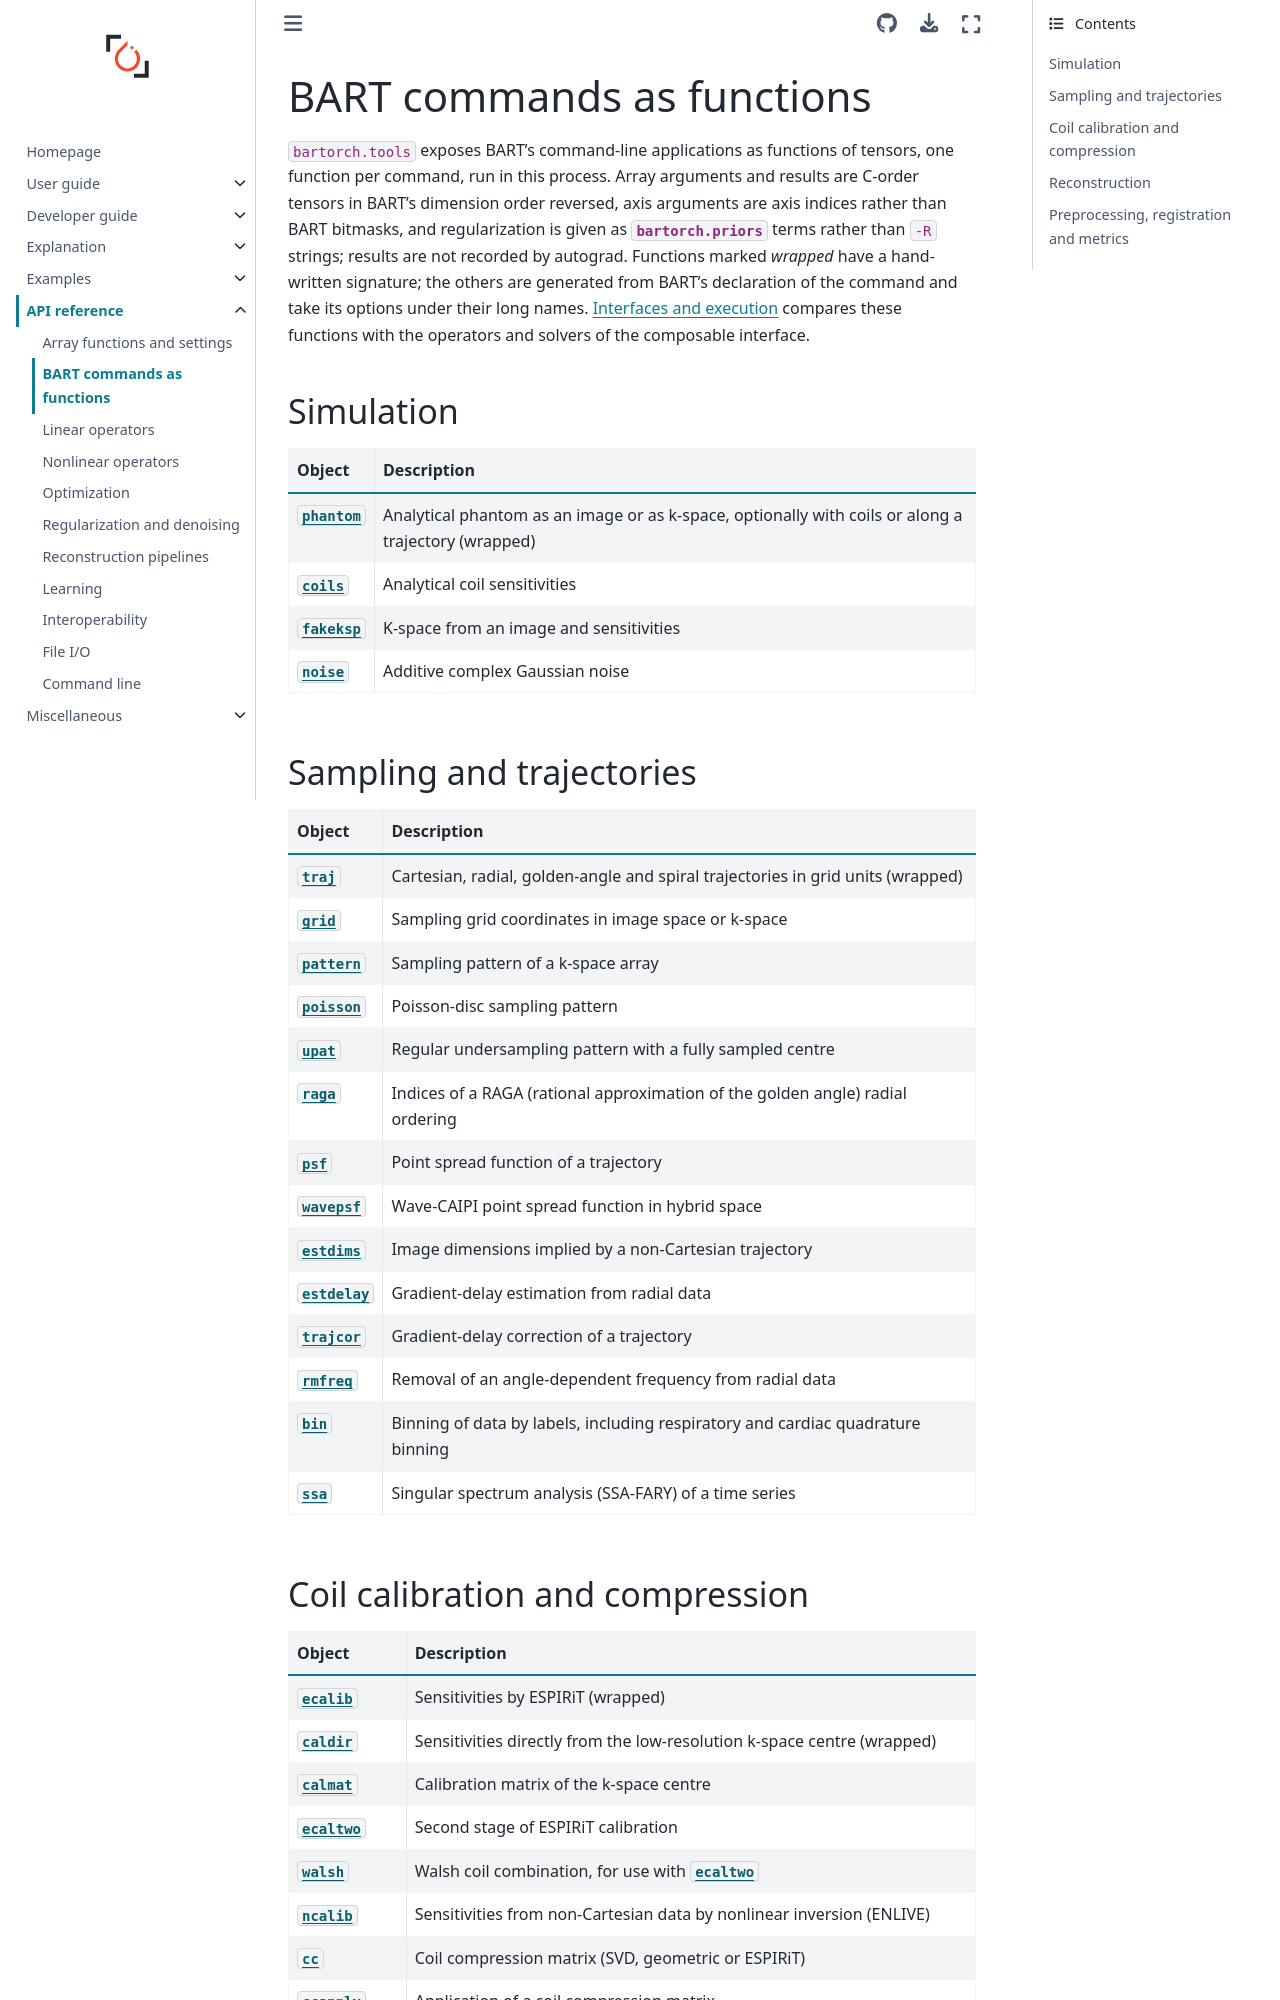

repository: mcencini/bartorch · page: latest/api/tools.html · generator: sphinx

# BART commands as functions

`bartorch.tools` exposes BART's command-line applications as functions of
tensors, one function per command, run in this process.  Array arguments and
results are C-order tensors in BART's dimension order reversed, axis arguments
are axis indices rather than BART bitmasks, and regularization is given as
{mod}`bartorch.priors` terms rather than `-R` strings; results are not recorded
by autograd.  Functions marked *wrapped* have a hand-written signature; the
others are generated from BART's declaration of the command and take its
options under their long names.  {doc}`../explanation/execution-model`
compares these functions with the operators and solvers of the composable
interface.

```{eval-rst}
.. currentmodule:: bartorch.tools
```

## Simulation

| Object | Description |
| --- | --- |
| {obj}`~bartorch.tools.phantom` | Analytical phantom as an image or as k-space, optionally with coils or along a trajectory (wrapped) |
| {obj}`~bartorch.tools.coils` | Analytical coil sensitivities |
| {obj}`~bartorch.tools.fakeksp` | K-space from an image and sensitivities |
| {obj}`~bartorch.tools.noise` | Additive complex Gaussian noise |

## Sampling and trajectories

| Object | Description |
| --- | --- |
| {obj}`~bartorch.tools.traj` | Cartesian, radial, golden-angle and spiral trajectories in grid units (wrapped) |
| {obj}`~bartorch.tools.grid` | Sampling grid coordinates in image space or k-space |
| {obj}`~bartorch.tools.pattern` | Sampling pattern of a k-space array |
| {obj}`~bartorch.tools.poisson` | Poisson-disc sampling pattern |
| {obj}`~bartorch.tools.upat` | Regular undersampling pattern with a fully sampled centre |
| {obj}`~bartorch.tools.raga` | Indices of a RAGA (rational approximation of the golden angle) radial ordering |
| {obj}`~bartorch.tools.psf` | Point spread function of a trajectory |
| {obj}`~bartorch.tools.wavepsf` | Wave-CAIPI point spread function in hybrid space |
| {obj}`~bartorch.tools.estdims` | Image dimensions implied by a non-Cartesian trajectory |
| {obj}`~bartorch.tools.estdelay` | Gradient-delay estimation from radial data |
| {obj}`~bartorch.tools.trajcor` | Gradient-delay correction of a trajectory |
| {obj}`~bartorch.tools.rmfreq` | Removal of an angle-dependent frequency from radial data |
| {obj}`~bartorch.tools.bin` | Binning of data by labels, including respiratory and cardiac quadrature binning |
| {obj}`~bartorch.tools.ssa` | Singular spectrum analysis (SSA-FARY) of a time series |
